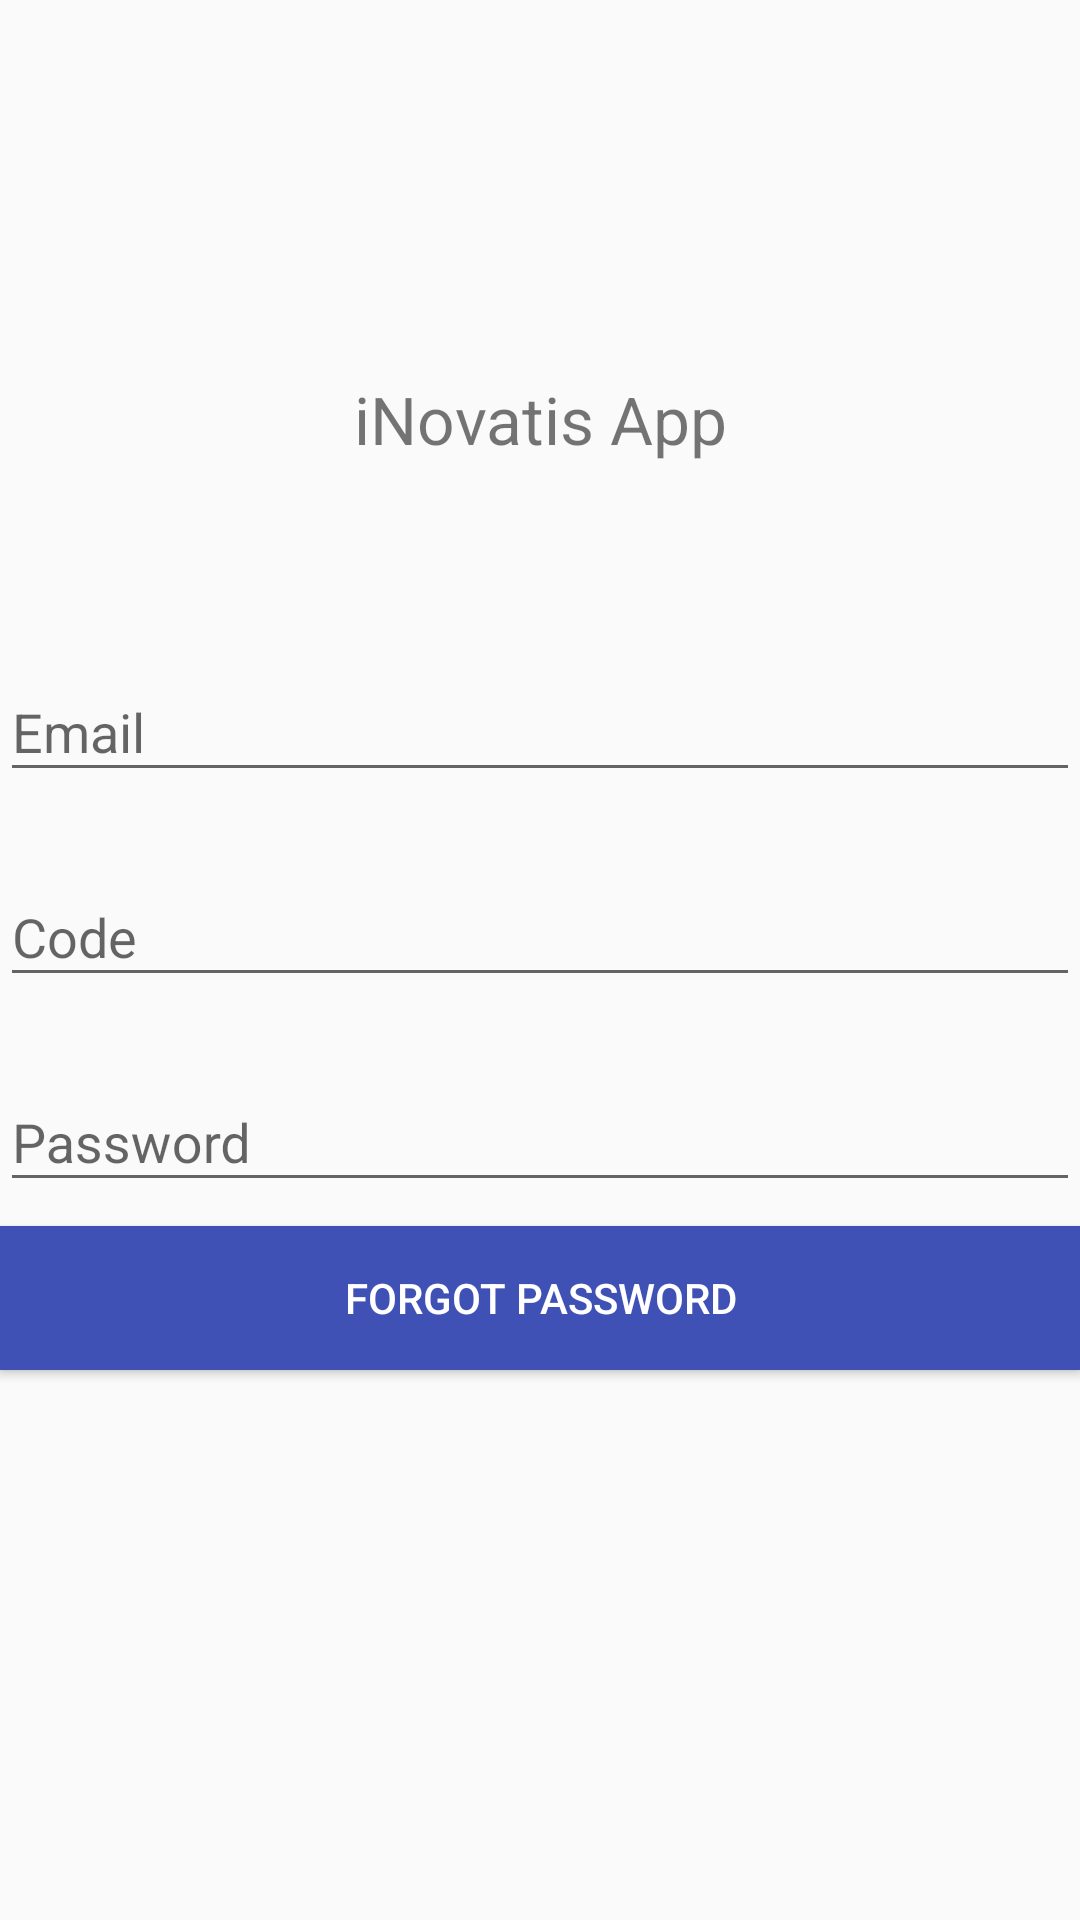

Layout XML and referenced resources for this Android screen:
<!-- AndroidManifest.xml: application theme AppTheme -->
<!-- res/layout/fragment_password_reset.xml -->
<?xml version="1.0" encoding="utf-8"?>
<LinearLayout xmlns:android="http://schemas.android.com/apk/res/android"
    android:orientation="vertical"
    android:layout_marginLeft="40dp"
    android:layout_marginRight="40dp"
    android:gravity="center"
    android:layout_width="match_parent"
    android:layout_height="match_parent">

    <TextView
        android:text="iNovatis App"
        android:textSize="22sp"
        android:textAlignment="center"
        android:layout_marginBottom="20dp"
        android:layout_width="wrap_content"
        android:layout_height="wrap_content" />

    <TextView
        android:id="@+id/timer"
        android:textSize="22sp"
        android:textStyle="bold"
        android:layout_width="wrap_content"
        android:layout_height="wrap_content" />

    <android.support.design.widget.TextInputLayout
        android:layout_marginTop="8dp"
        android:layout_marginBottom="8dp"
        android:layout_width="match_parent"
        android:layout_height="wrap_content">

        <EditText
            android:hint="Email"
            android:id="@+id/et_email"
            android:drawableRight="@drawable/ic_email"
            android:inputType="textEmailAddress"
            android:layout_width="match_parent"
            android:layout_height="wrap_content" />

    </android.support.design.widget.TextInputLayout>

    <android.support.design.widget.TextInputLayout
        android:layout_marginTop="8dp"
        android:layout_marginBottom="8dp"
        android:layout_width="match_parent"
        android:layout_height="wrap_content">

        <EditText
            android:hint="Code"
            android:id="@+id/et_code"
            android:drawableRight="@drawable/ic_key"
            android:inputType="textPassword"
            android:layout_width="match_parent"
            android:layout_height="wrap_content" />

    </android.support.design.widget.TextInputLayout>

    <android.support.design.widget.TextInputLayout
        android:layout_marginTop="8dp"
        android:layout_marginBottom="8dp"
        android:layout_width="match_parent"
        android:layout_height="wrap_content">

        <EditText
            android:hint="Password"
            android:id="@+id/et_password"
            android:drawableRight="@drawable/ic_key"
            android:inputType="textPassword"
            android:layout_width="match_parent"
            android:layout_height="wrap_content" />

    </android.support.design.widget.TextInputLayout>

    <android.support.v7.widget.AppCompatButton
        android:id="@+id/btn_reset"
        android:text="Forgot Password"
        android:background="@color/colorPrimary"
        android:textColor="@android:color/white"
        android:layout_width="match_parent"
        android:layout_height="wrap_content"/>


    <ProgressBar
        style="@style/Base.Widget.AppCompat.ProgressBar"
        android:id="@+id/progress"
        android:visibility="invisible"
        android:layout_marginTop="10dp"
        android:layout_width="match_parent"
        android:layout_height="wrap_content"
        android:indeterminate="true" />

</LinearLayout>
<!-- resources referenced by this layout -->
<resources>
  <color name="colorPrimary">#3F51B5</color>
  <style name="AppTheme" parent="Theme.AppCompat.Light.NoActionBar">
          <item name="colorPrimary">#673AB7</item>
          <item name="colorPrimaryDark">#512DA8</item>
          <item name="colorAccent">#FF4081</item>
          <item name="android:windowTranslucentStatus">true</item>
  
  
      </style>
</resources>
